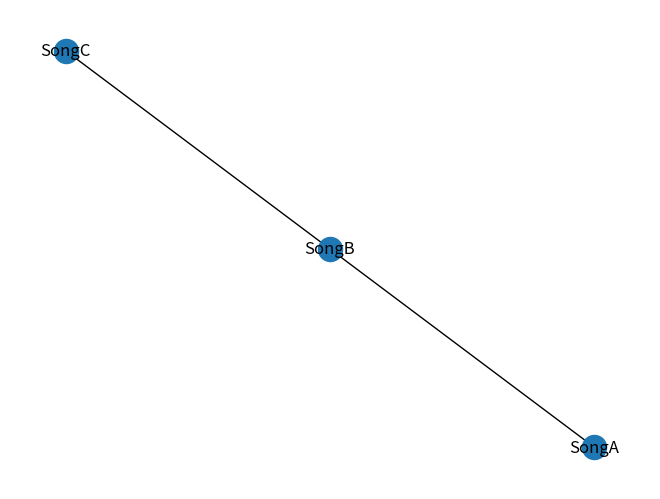

This chart was generated by the following Python code:
import pandas as pd
import networkx as nx
import matplotlib.pyplot as plt

def main():
    # Sample dataset (songs as nodes, similarity edges)
    songs = ["SongA", "SongB", "SongC"]
    edges = [("SongA", "SongB"), ("SongB", "SongC")]

    # Create a simple graph
    G = nx.Graph()
    G.add_nodes_from(songs)
    G.add_edges_from(edges)

    # Print graph info
    print("Nodes:", G.nodes())
    print("Edges:", G.edges())

    # Draw graph
    nx.draw(G, with_labels=True)
    plt.show()

if __name__ == "__main__":
    main()
